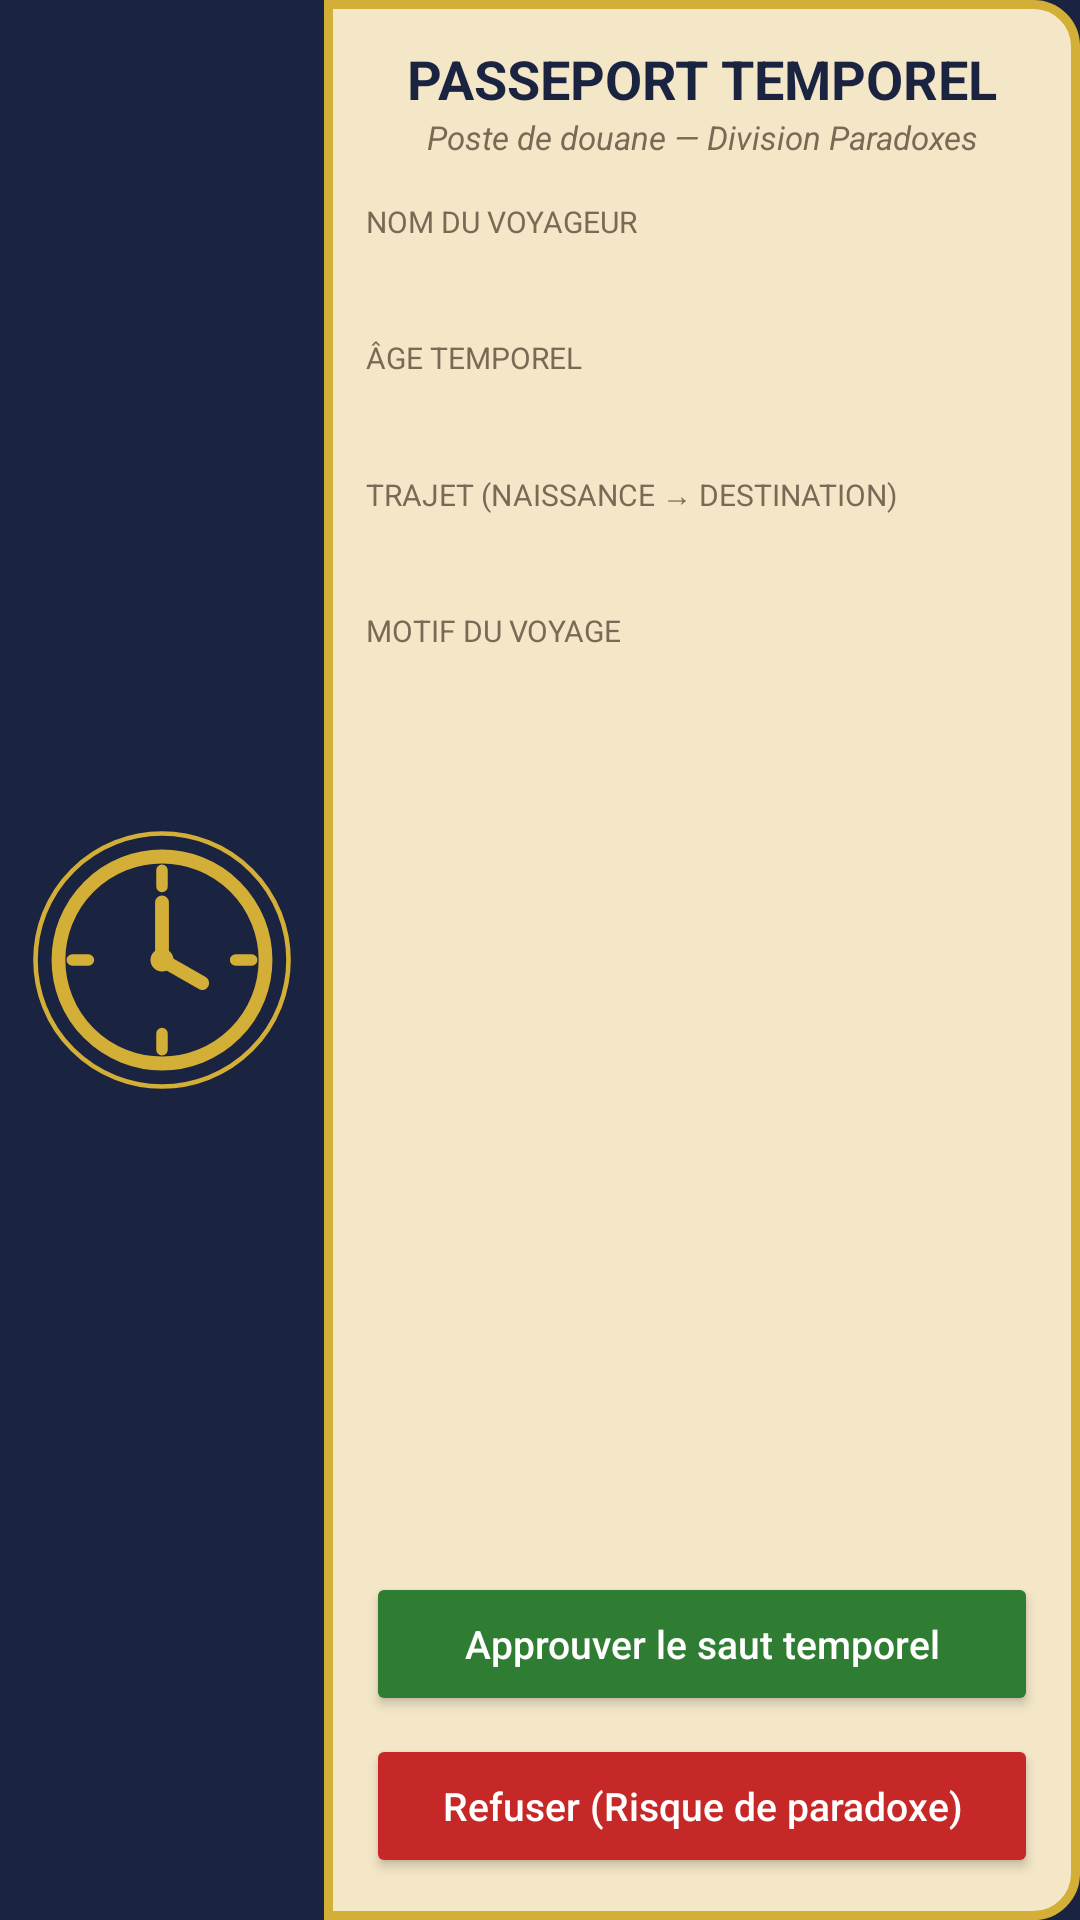

Android layout source for this screen:
<!-- AndroidManifest.xml: application theme Theme.DouaneTemporelle -->
<!-- res/layout/activity_verification.xml -->
<?xml version="1.0" encoding="utf-8"?>
<LinearLayout xmlns:android="http://schemas.android.com/apk/res/android"
    xmlns:app="http://schemas.android.com/apk/res-auto"
    xmlns:tools="http://schemas.android.com/tools"
    android:id="@+id/layout_racine_verification_yg"
    android:layout_width="match_parent"
    android:layout_height="match_parent"
    android:background="@color/bleu_nuit"
    android:fitsSystemWindows="true"
    android:orientation="horizontal"
    android:weightSum="1">

    <ImageView
        android:id="@+id/img_emblem_yg"
        android:layout_width="0dp"
        android:layout_height="match_parent"
        android:layout_weight="0.3"
        android:contentDescription="@string/description_emblem"
        android:padding="8dp"
        android:scaleType="fitCenter"
        android:src="@drawable/ic_emblem_temps" />

    <RelativeLayout
        android:id="@+id/rel_page_passeport_yg"
        android:layout_width="0dp"
        android:layout_height="match_parent"
        android:layout_weight="0.7"
        android:background="@drawable/bg_passeport_page"
        android:padding="14dp">

        <TextView
            android:id="@+id/txt_titre_passeport_yg"
            android:layout_width="match_parent"
            android:layout_height="wrap_content"
            android:layout_alignParentTop="true"
            android:gravity="center"
            android:text="@string/titre_passeport"
            android:textColor="@color/bleu_nuit"
            android:textSize="18sp"
            android:textStyle="bold" />

        <TextView
            android:id="@+id/txt_sous_titre_passeport_yg"
            android:layout_width="match_parent"
            android:layout_height="wrap_content"
            android:layout_below="@id/txt_titre_passeport_yg"
            android:gravity="center"
            android:text="@string/sous_titre_passeport"
            android:textColor="@color/encre_claire"
            android:textSize="11sp"
            android:textStyle="italic" />

        <TextView
            android:id="@+id/lbl_nom_passeport_yg"
            android:layout_width="match_parent"
            android:layout_height="wrap_content"
            android:layout_below="@id/txt_sous_titre_passeport_yg"
            android:layout_marginTop="14dp"
            android:text="@string/label_passeport_nom"
            android:textColor="@color/encre_claire"
            android:textSize="10sp" />

        <TextView
            android:id="@+id/txt_nom_passeport_yg"
            android:layout_width="match_parent"
            android:layout_height="wrap_content"
            android:layout_below="@id/lbl_nom_passeport_yg"
            android:fontFamily="monospace"
            android:textColor="@color/encre"
            android:textSize="16sp"
            android:textStyle="bold"
            tools:text="Marty McFly" />

        <TextView
            android:id="@+id/lbl_age_passeport_yg"
            android:layout_width="match_parent"
            android:layout_height="wrap_content"
            android:layout_below="@id/txt_nom_passeport_yg"
            android:layout_marginTop="10dp"
            android:text="@string/label_passeport_age"
            android:textColor="@color/encre_claire"
            android:textSize="10sp" />

        <TextView
            android:id="@+id/txt_age_passeport_yg"
            android:layout_width="match_parent"
            android:layout_height="wrap_content"
            android:layout_below="@id/lbl_age_passeport_yg"
            android:fontFamily="monospace"
            android:textColor="@color/encre"
            android:textSize="16sp"
            android:textStyle="bold"
            tools:text="60 ans" />

        <TextView
            android:id="@+id/lbl_trajet_passeport_yg"
            android:layout_width="match_parent"
            android:layout_height="wrap_content"
            android:layout_below="@id/txt_age_passeport_yg"
            android:layout_marginTop="10dp"
            android:text="@string/label_passeport_trajet"
            android:textColor="@color/encre_claire"
            android:textSize="10sp" />

        <TextView
            android:id="@+id/txt_trajet_passeport_yg"
            android:layout_width="match_parent"
            android:layout_height="wrap_content"
            android:layout_below="@id/lbl_trajet_passeport_yg"
            android:fontFamily="monospace"
            android:textColor="@color/encre"
            android:textSize="16sp"
            android:textStyle="bold"
            tools:text="1990 → 2050" />

        <TextView
            android:id="@+id/lbl_motif_passeport_yg"
            android:layout_width="match_parent"
            android:layout_height="wrap_content"
            android:layout_below="@id/txt_trajet_passeport_yg"
            android:layout_marginTop="10dp"
            android:text="@string/label_passeport_motif"
            android:textColor="@color/encre_claire"
            android:textSize="10sp" />

        <TextView
            android:id="@+id/txt_motif_passeport_yg"
            android:layout_width="match_parent"
            android:layout_height="wrap_content"
            android:layout_below="@id/lbl_motif_passeport_yg"
            android:fontFamily="monospace"
            android:textColor="@color/encre"
            android:textSize="16sp"
            android:textStyle="bold"
            tools:text="Tourisme" />

        <TextView
            android:id="@+id/txt_avertissement_yg"
            android:layout_width="match_parent"
            android:layout_height="wrap_content"
            android:layout_below="@id/txt_motif_passeport_yg"
            android:layout_marginTop="10dp"
            android:textColor="@color/rouge_refuse"
            android:textSize="11sp"
            android:textStyle="bold"
            android:visibility="gone"
            tools:text="⚠ Écart de 59 ans : nombre premier."
            tools:visibility="visible" />

        <Button
            android:id="@+id/btn_refuser_yg"
            android:layout_width="match_parent"
            android:layout_height="wrap_content"
            android:layout_alignParentBottom="true"
            android:minHeight="48dp"
            android:text="@string/bouton_refuser"
            android:textAllCaps="false"
            android:textColor="@color/white"
            android:textSize="13sp"
            app:backgroundTint="@color/rouge_refuse" />

        <Button
            android:id="@+id/btn_approuver_yg"
            android:layout_width="match_parent"
            android:layout_height="wrap_content"
            android:layout_above="@id/btn_refuser_yg"
            android:layout_marginBottom="6dp"
            android:minHeight="48dp"
            android:text="@string/bouton_approuver"
            android:textAllCaps="false"
            android:textColor="@color/white"
            android:textSize="13sp"
            app:backgroundTint="@color/selector_btn_approuver" />

        <TextView
            android:id="@+id/txt_mrz_yg"
            android:layout_width="match_parent"
            android:layout_height="wrap_content"
            android:layout_above="@id/btn_approuver_yg"
            android:layout_marginBottom="8dp"
            android:fontFamily="monospace"
            android:textColor="@color/encre"
            android:textSize="9sp"
            tools:text="P&lt;TMP&lt;MARTY&lt;MCFLY&lt;&lt;&lt;&lt;&lt;&lt;&lt;&lt;\n1990&lt;2050&lt;060&lt;&lt;&lt;&lt;&lt;&lt;&lt;&lt;&lt;&lt;&lt;&lt;&lt;&lt;" />
    </RelativeLayout>
</LinearLayout>
<!-- resources referenced by this layout -->
<resources>
  <color name="bleu_nuit">#FF1A2340</color>
  <color name="encre">#FF3B2A1A</color>
  <color name="encre_claire">#FF7A6A55</color>
  <color name="rouge_refuse">#FFC62828</color>
  <color name="white">#FFFFFFFF</color>
  <!-- drawable bg_passeport_page (drawable) -->
  <?xml version="1.0" encoding="utf-8"?>
  <shape xmlns:android="http://schemas.android.com/apk/res/android"
      android:shape="rectangle">
      <solid android:color="@color/parchemin" />
      <stroke
          android:width="3dp"
          android:color="@color/or_passeport" />
      <corners
          android:topRightRadius="14dp"
          android:bottomRightRadius="14dp" />
  </shape>
  <!-- drawable ic_emblem_temps (drawable) -->
  <?xml version="1.0" encoding="utf-8"?>
  <vector xmlns:android="http://schemas.android.com/apk/res/android"
      android:width="96dp"
      android:height="96dp"
      android:viewportWidth="24"
      android:viewportHeight="24">
  
      <path
          android:pathData="M12,1 A11,11 0 1,1 12,23 A11,11 0 1,1 12,1 Z"
          android:strokeColor="#FFD4AF37"
          android:strokeWidth="0.4"
          android:fillColor="#00000000" />
  
      <path
          android:pathData="M12,3 A9,9 0 1,1 12,21 A9,9 0 1,1 12,3 Z"
          android:strokeColor="#FFD4AF37"
          android:strokeWidth="1.2"
          android:fillColor="#00000000" />
  
      <path
          android:pathData="M12,4.2 L12,5.6 M12,18.4 L12,19.8 M4.2,12 L5.6,12 M18.4,12 L19.8,12"
          android:strokeColor="#FFD4AF37"
          android:strokeWidth="1"
          android:strokeLineCap="round" />
  
      <path
          android:pathData="M12,7 L12,12 L15.5,14"
          android:strokeColor="#FFD4AF37"
          android:strokeWidth="1.2"
          android:strokeLineCap="round"
          android:strokeLineJoin="round"
          android:fillColor="#00000000" />
  
      <path
          android:pathData="M12,11 A1,1 0 1,1 12,13 A1,1 0 1,1 12,11 Z"
          android:fillColor="#FFD4AF37" />
  </vector>
  <string name="bouton_approuver">Approuver le saut temporel</string>
  <string name="bouton_refuser">Refuser (Risque de paradoxe)</string>
  <string name="description_emblem">Emblème du poste de douane temporelle</string>
  <string name="label_passeport_age">ÂGE TEMPOREL</string>
  <string name="label_passeport_motif">MOTIF DU VOYAGE</string>
  <string name="label_passeport_nom">NOM DU VOYAGEUR</string>
  <string name="label_passeport_trajet">TRAJET (NAISSANCE → DESTINATION)</string>
  <string name="sous_titre_passeport">Poste de douane — Division Paradoxes</string>
  <string name="titre_passeport">PASSEPORT TEMPOREL</string>
  <style name="Theme.DouaneTemporelle" parent="Theme.MaterialComponents.DayNight.DarkActionBar">
          
          <item name="colorPrimary">@color/purple_500</item>
          <item name="colorPrimaryVariant">@color/purple_700</item>
          <item name="colorOnPrimary">@color/white</item>
          
          <item name="colorSecondary">@color/teal_200</item>
          <item name="colorSecondaryVariant">@color/teal_700</item>
          <item name="colorOnSecondary">@color/black</item>
          
          <item name="android:statusBarColor">?attr/colorPrimaryVariant</item>
          
      </style>
  <color name="parchemin">#FFF4E7C8</color>
  <color name="or_passeport">#FFD4AF37</color>
  <color name="purple_500">#FF6200EE</color>
  <color name="purple_700">#FF3700B3</color>
  <color name="teal_200">#FF03DAC5</color>
  <color name="teal_700">#FF018786</color>
  <color name="black">#FF000000</color>
</resources>
